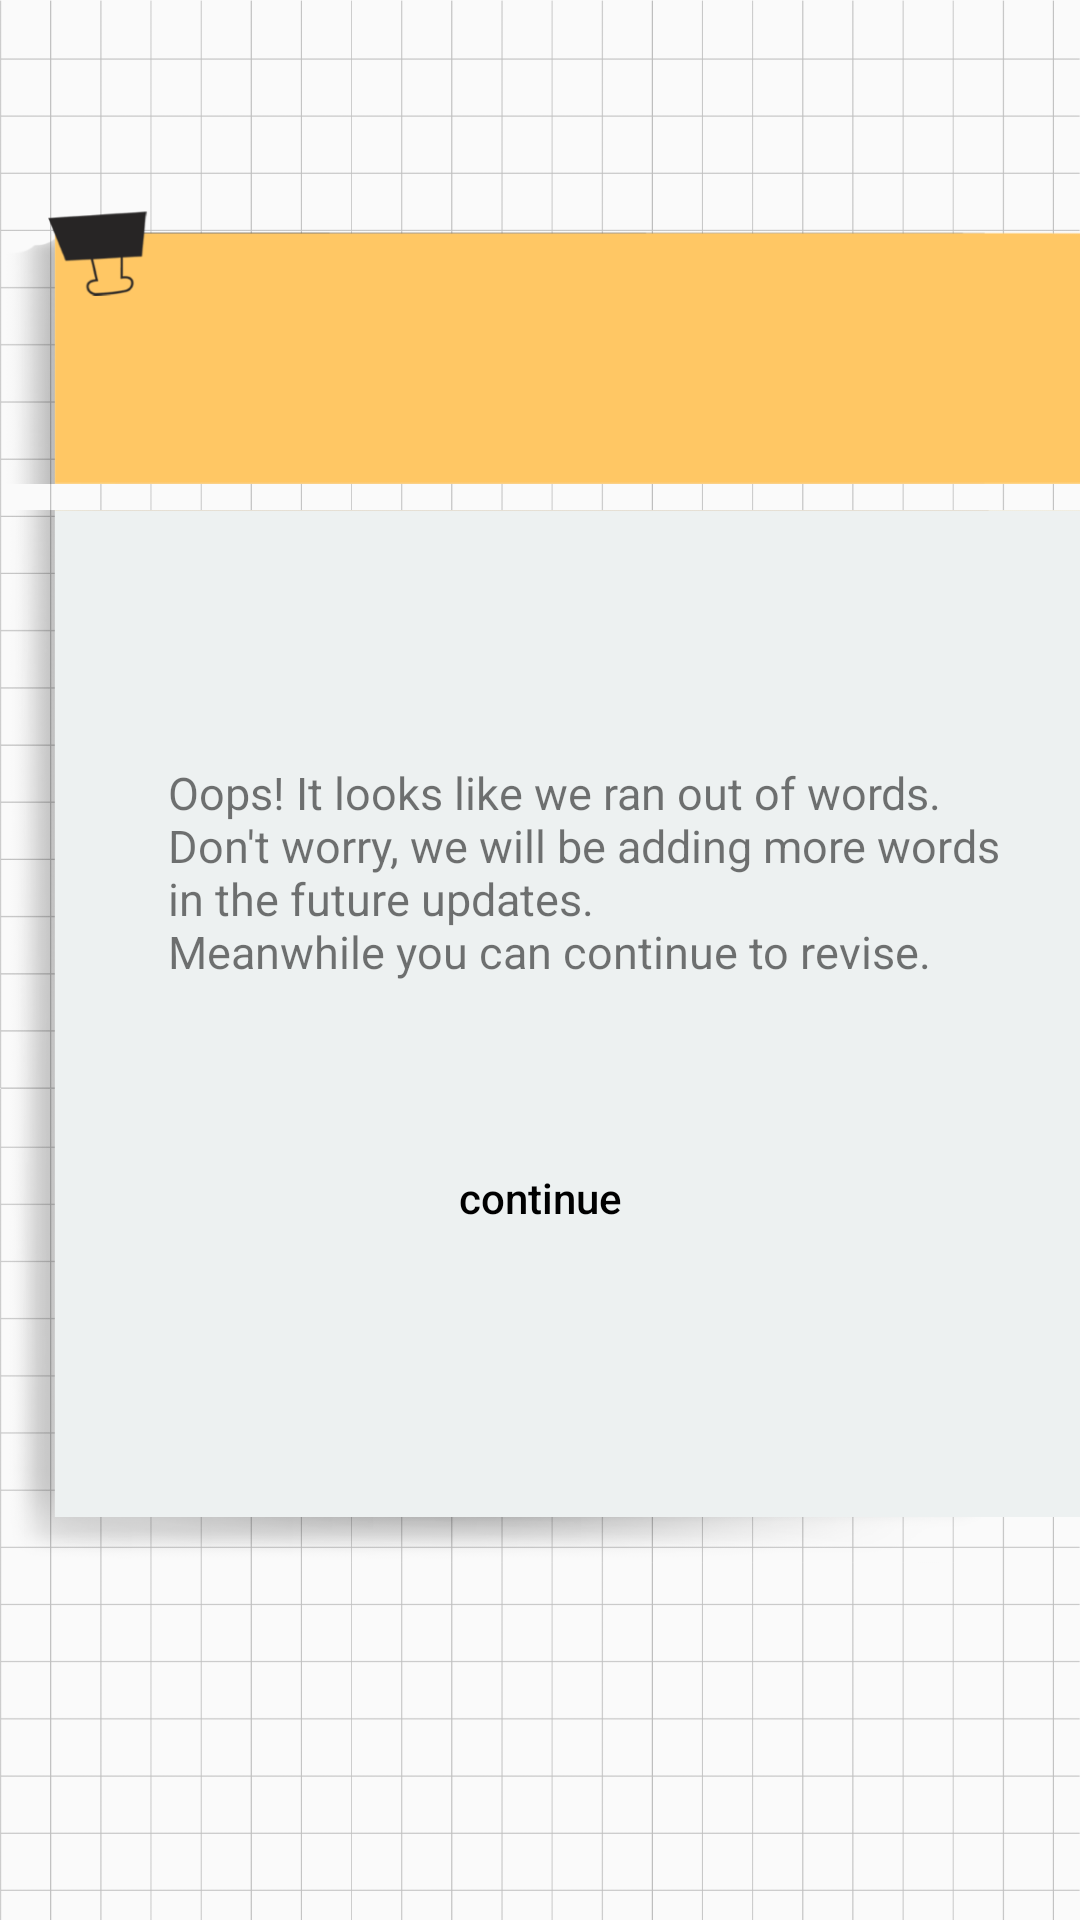

Layout XML and referenced resources for this Android screen:
<!-- AndroidManifest.xml: application theme AppTheme -->
<!-- res/layout/activity_no_more_words.xml -->
<?xml version="1.0" encoding="utf-8"?>

<androidx.constraintlayout.widget.ConstraintLayout xmlns:android="http://schemas.android.com/apk/res/android"
    xmlns:app="http://schemas.android.com/apk/res-auto"
    xmlns:tools="http://schemas.android.com/tools"
    android:layout_width="match_parent"
    android:layout_height="match_parent"
    tools:context=".NoMoreWordsActivity"
    android:background="@drawable/checked_bg2">

    <ImageView
        android:id="@+id/pad_no_more"
        android:layout_width="wrap_content"
        android:layout_height="wrap_content"
        android:layout_marginBottom="110dp"
        app:layout_constraintBottom_toBottomOf="parent"
        app:layout_constraintEnd_toEndOf="parent"
        app:layout_constraintStart_toStartOf="parent"
        app:srcCompat="@drawable/notepad_pad" />

    <ImageView
        android:id="@+id/pad_head_no_more"
        android:layout_width="wrap_content"
        android:layout_height="wrap_content"
        app:layout_constraintBottom_toTopOf="@+id/pad_no_more"
        app:layout_constraintEnd_toEndOf="parent"
        app:layout_constraintStart_toStartOf="parent"
        app:srcCompat="@drawable/notepad_head" />

    <TextView
        android:id="@+id/noWordsMsg"
        android:layout_width="wrap_content"
        android:layout_height="wrap_content"
        android:layout_marginStart="10dp"
        android:layout_marginEnd="-10dp"
        android:text="@string/no_words_message"
        android:textSize="15sp"
        app:layout_constraintBottom_toBottomOf="@+id/pad_no_more"
        app:layout_constraintEnd_toEndOf="@+id/pad_no_more"
        app:layout_constraintHorizontal_bias="0.56"
        app:layout_constraintStart_toStartOf="@+id/pad_no_more"
        app:layout_constraintTop_toTopOf="@+id/pad_no_more"
        app:layout_constraintVertical_bias="0.31" />

    <Button
        android:id="@+id/button_reset"
        android:layout_width="wrap_content"
        android:layout_height="wrap_content"
        android:layout_marginTop="48dp"
        android:background="@android:color/transparent"
        android:text="continue"
        android:textAllCaps="false"
        android:textColor="@android:color/black"
        app:layout_constraintEnd_toEndOf="@+id/pad_no_more"
        app:layout_constraintStart_toStartOf="@+id/pad_no_more"
        app:layout_constraintTop_toBottomOf="@+id/noWordsMsg" />

    <Button
        android:id="@+id/button_no_reset"
        android:layout_width="wrap_content"
        android:layout_height="wrap_content"
        android:layout_marginStart="60dp"
        android:layout_marginTop="24dp"
        android:background="@android:color/transparent"
        android:text="No"
        android:textColor="@android:color/black"
        app:layout_constraintStart_toEndOf="@+id/button_reset"
        app:layout_constraintTop_toBottomOf="@+id/noWordsMsg"
        android:visibility="gone"/>
</androidx.constraintlayout.widget.ConstraintLayout>
<!-- resources referenced by this layout -->
<resources>
  <!-- drawable checked_bg2: png bitmap (drawable-xxxhdpi, 32292 bytes) -->
  <!-- drawable notepad_head: png bitmap (drawable-hdpi, 4605 bytes) -->
  <!-- drawable notepad_pad: png bitmap (drawable-hdpi, 11778 bytes) -->
  <string name="no_words_message">Oops! It looks like we ran out of words.\nDon\'t worry, we will be adding more words\nin the future updates.\nMeanwhile you can continue to revise.</string>
  <style name="AppTheme" parent="Theme.AppCompat.Light.NoActionBar">
          
          <item name="colorPrimary">@color/colorPrimary</item>
          <item name="colorPrimaryDark">@color/colorPrimaryDark</item>
          <item name="colorAccent">@color/colorAccent</item>
      </style>
  <color name="colorPrimary">#008577</color>
  <color name="colorPrimaryDark">#00574B</color>
  <color name="colorAccent">#D81B60</color>
</resources>
